Run: headless pygame with SDL's dummy video driver; simulated clock (each Clock.tick advances the game by its frame time, no real sleeping); random seed 0; keys injected as events and as key.get_pressed() state; mouse plan: one left click at the window centre at the start of phase 2, then a move to the lower-right quarter at the start of phase 3.
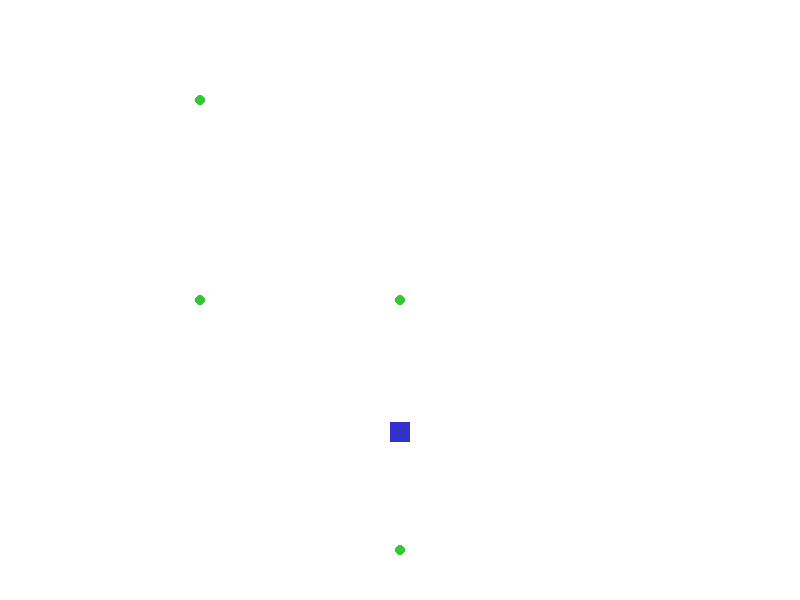
Frame 1 of 4 · flips 1–60 · no input
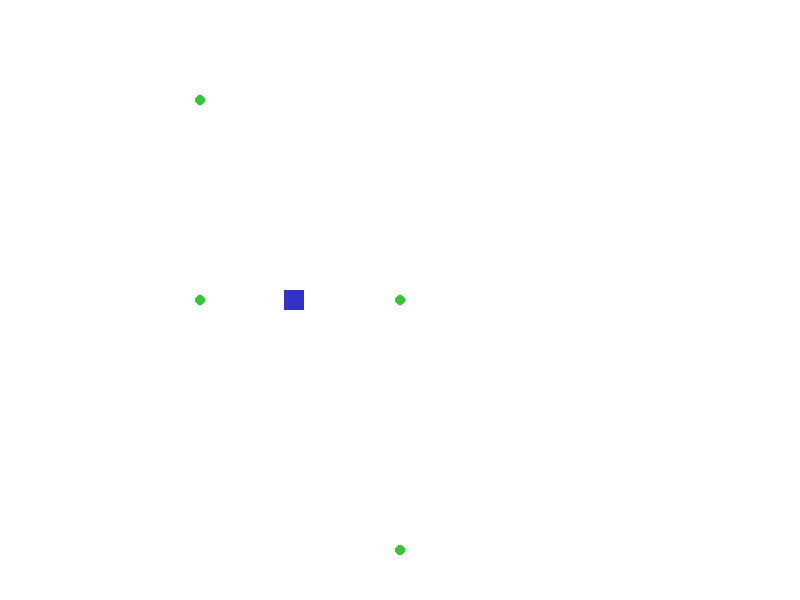
Frame 2 of 4 · flips 61–180 · clicked the window centre · tapped SPACE, RETURN · held RIGHT (→), D
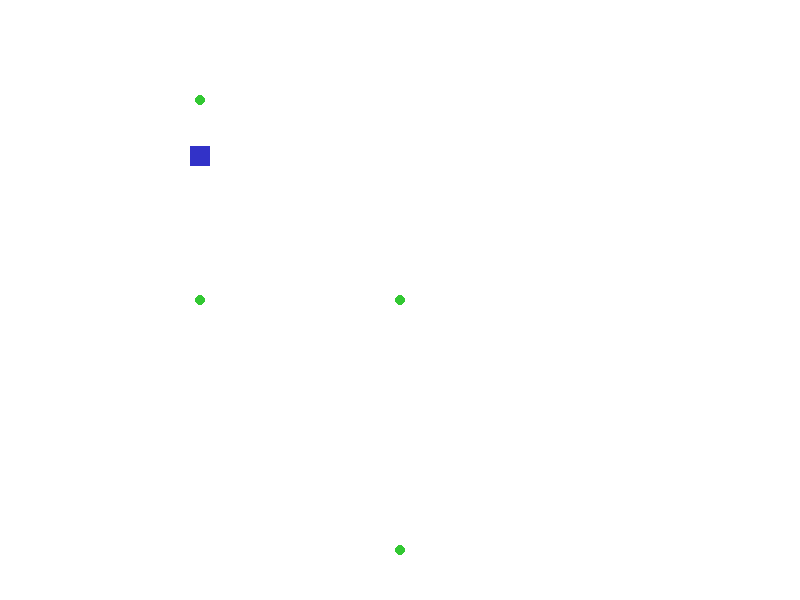
Frame 3 of 4 · flips 181–300 · moved the mouse to the lower-right quarter · held DOWN (↓), S
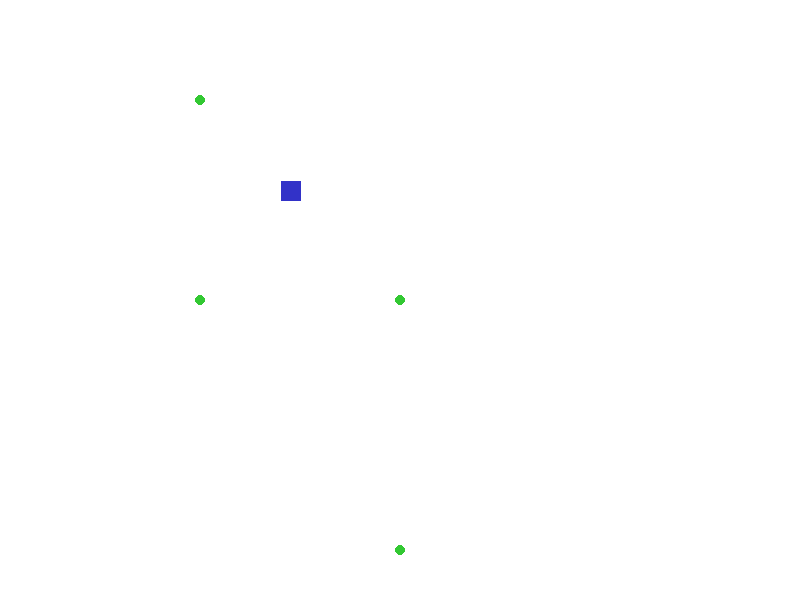
Frame 4 of 4 · flips 301–420 · held LEFT (←), A, UP (↑), W

The pygame program that drew these frames:

import pygame
import sys

# Init
pygame.init()
WIDTH, HEIGHT = 800, 600
WIN = pygame.display.set_mode((WIDTH, HEIGHT))
CLOCK = pygame.time.Clock()
FPS = 60

# Colors
WHITE = (255, 255, 255)
RED = (200, 50, 50)
BLUE = (50, 50, 200)
GREEN = (50, 200, 50)

# Troop
class Troop:
    def __init__(self, path):
        self.size = 20
        self.rect = pygame.Rect(0, 0, self.size, self.size)
        self.path = path
        self.pos_index = 0
        self.speed = 2
        self.rect.center = self.path[0]

    def update(self):
        if self.pos_index >= len(self.path):
            return  # done

        target_x, target_y = self.path[self.pos_index]
        dx = target_x - self.rect.centerx
        dy = target_y - self.rect.centery
        dist = (dx**2 + dy**2) ** 0.5

        if dist < 2:
            self.rect.center = self.path[self.pos_index]
            self.pos_index += 1
        else:
            print(dist)
            self.rect.x += int(self.speed * dx / dist)
            self.rect.y += int(self.speed * dy / dist)

    def draw(self, surface):
        pygame.draw.rect(surface, BLUE, self.rect)


# Define a fixed "lane" path: Middle bottom → top lane → target
path = [
    (WIDTH // 2, HEIGHT - 50),   # Start middle bottom
    (WIDTH // 2, HEIGHT // 2),   # Move vertically to center
    (WIDTH // 4, HEIGHT // 2),   # Move left into top lane
    (WIDTH // 4, 100)            # Final target (enemy)
]
path1 = [
    (WIDTH // 3, HEIGHT - 25),   # Start middle bottom
    (WIDTH // 3, HEIGHT // 2),   # Move vertically to center
    (WIDTH // 5, HEIGHT // 2),   # Move left into top lane
    (WIDTH , 20)            # Final target (enemy)
]

troop = Troop(path)

# Game loop
while True:
    for event in pygame.event.get():
        if event.type == pygame.QUIT:
            pygame.quit()
            sys.exit()

    troop.update()

    WIN.fill(WHITE)
    troop.draw(WIN)
    mb = pygame.mouse.get_pressed()
    mx, my = pygame.mouse.get_pos()
    if mb[0]:
        path.append((mx, my))
    elif mb[1]:
        troop.path = path1
    elif mb[2]:
        troop.path = path
    

    # Draw the path for visualization
    for point in troop.path:
        pygame.draw.circle(WIN, GREEN, point, 5)

    pygame.display.update()
    CLOCK.tick(FPS)
